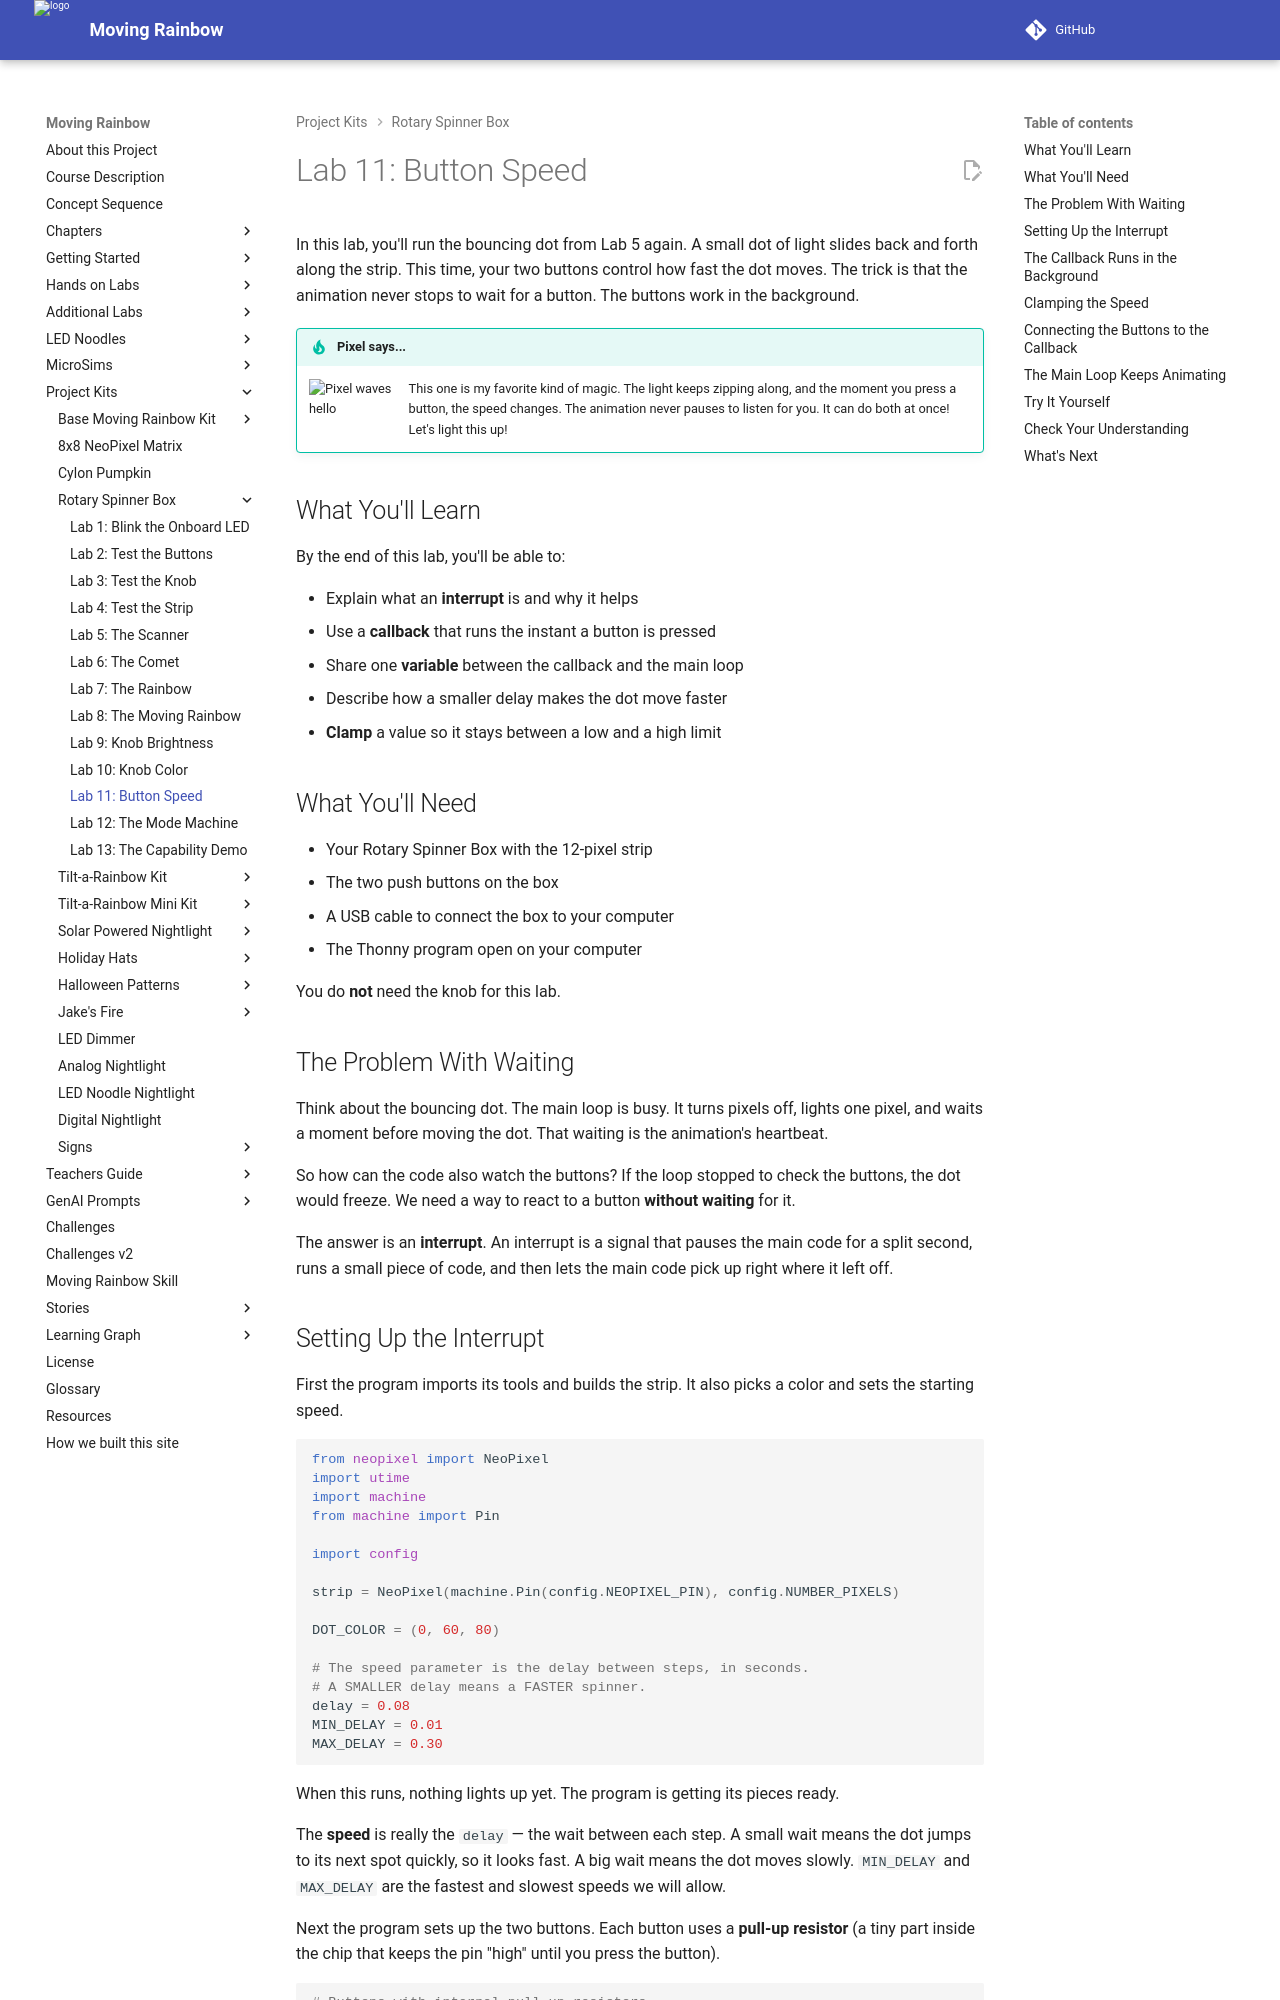

repository: dmccreary/moving-rainbow · page: kits/rotary-spinner-box/11-button-speed/index.html · generator: mkdocs

# Lab 11: Button Speed

In this lab, you'll run the bouncing dot from Lab 5 again. A small dot of
light slides back and forth along the strip. This time, your two buttons
control how fast the dot moves. The trick is that the animation never stops
to wait for a button. The buttons work in the background.

!!! tip "Pixel says..."
    <img src="../../../img/mascot/welcome.png" class="mascot-admonition-img" alt="Pixel waves hello">
    This one is my favorite kind of magic. The light keeps zipping along, and
    the moment you press a button, the speed changes. The animation never
    pauses to listen for you. It can do both at once! Let's light this up!

## What You'll Learn

By the end of this lab, you'll be able to:

- Explain what an **interrupt** is and why it helps
- Use a **callback** that runs the instant a button is pressed
- Share one **variable** between the callback and the main loop
- Describe how a smaller delay makes the dot move faster
- **Clamp** a value so it stays between a low and a high limit

## What You'll Need

- Your Rotary Spinner Box with the 12-pixel strip
- The two push buttons on the box
- A USB cable to connect the box to your computer
- The Thonny program open on your computer

You do **not** need the knob for this lab.

## The Problem With Waiting

Think about the bouncing dot. The main loop is busy. It turns pixels off,
lights one pixel, and waits a moment before moving the dot. That waiting is
the animation's heartbeat.

So how can the code also watch the buttons? If the loop stopped to check the
buttons, the dot would freeze. We need a way to react to a button **without
waiting** for it.

The answer is an **interrupt**. An interrupt is a signal that pauses the main
code for a split second, runs a small piece of code, and then lets the main
code pick up right where it left off.

## Setting Up the Interrupt

First the program imports its tools and builds the strip. It also picks a
color and sets the starting speed.

```python
from neopixel import NeoPixel
import utime
import machine
from machine import Pin

import config

strip = NeoPixel(machine.Pin(config.NEOPIXEL_PIN), config.NUMBER_PIXELS)

DOT_COLOR = (0, 60, 80)

# The speed parameter is the delay between steps, in seconds.
# A SMALLER delay means a FASTER spinner.
delay = 0.08
MIN_DELAY = 0.01
MAX_DELAY = 0.30
```

When this runs, nothing lights up yet. The program is getting its pieces ready.

The **speed** is really the `delay` — the wait between each step. A small wait
means the dot jumps to its next spot quickly, so it looks fast. A big wait
means the dot moves slowly. `MIN_DELAY` and `MAX_DELAY` are the fastest and
slowest speeds we will allow.

Next the program sets up the two buttons. Each button uses a **pull-up
resistor** (a tiny part inside the chip that keeps the pin "high" until you
press the button).

```python
# Buttons with internal pull-up resistors
button_faster = machine.Pin(config.PUSH_BUTTON_PIN_1, machine.Pin.IN, machine.Pin.PULL_UP)
button_slower = machine.Pin(config.PUSH_BUTTON_PIN_2, machine.Pin.IN, machine.Pin.PULL_UP)
```

Button 1 lives on pin 14 and means "faster." Button 2 lives on pin 15 and
means "slower." Nothing happens on screen yet.
